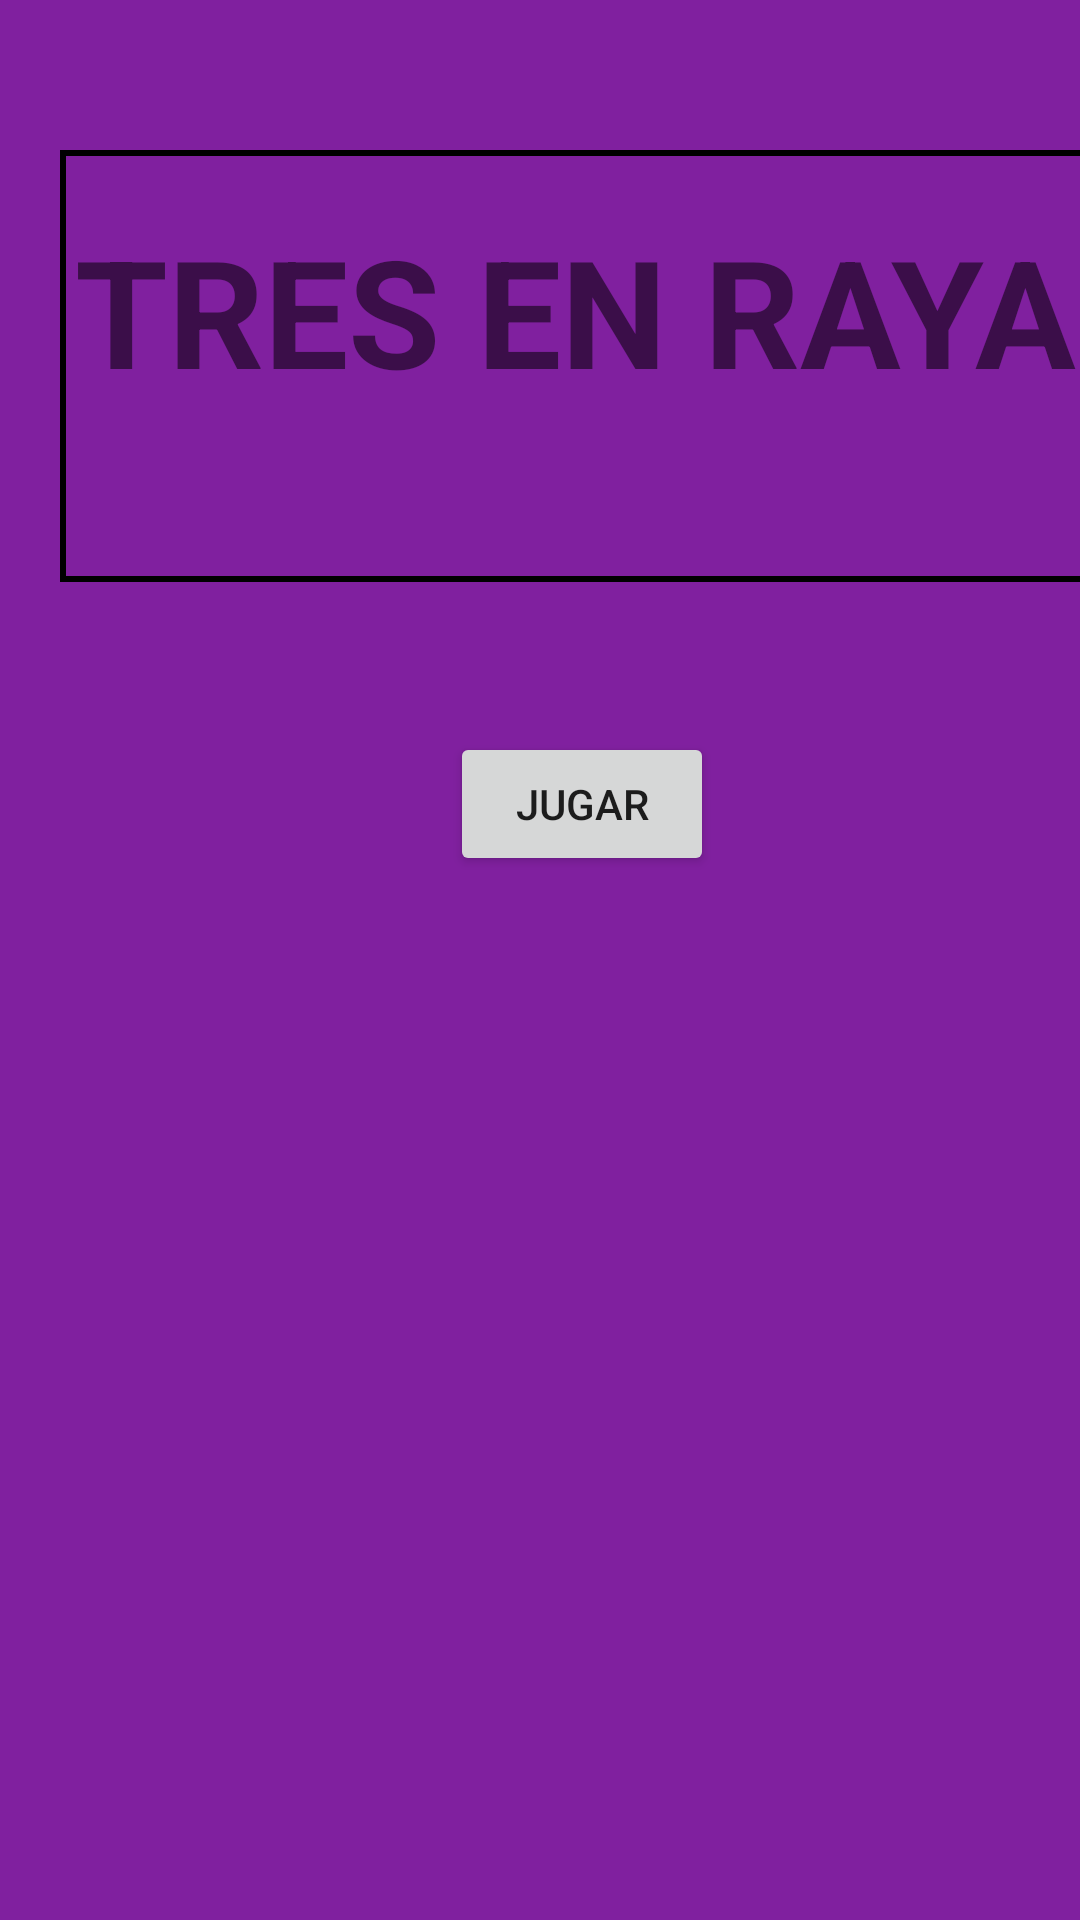

Layout XML and referenced resources for this Android screen:
<!-- AndroidManifest.xml: application theme Theme.TresEnRaya -->
<!-- res/layout/activity_portada.xml -->
<?xml version="1.0" encoding="utf-8"?>
<LinearLayout xmlns:android="http://schemas.android.com/apk/res/android"
    xmlns:app="http://schemas.android.com/apk/res-auto"
    xmlns:tools="http://schemas.android.com/tools"
    android:layout_width="match_parent"
    android:layout_height="match_parent"
    android:background="#E719"
    android:orientation="vertical"
    tools:context=".Portada">

    <TextView
        android:id="@+id/textView"
        android:layout_width="356dp"
        android:layout_height="144dp"
        android:layout_marginTop="50sp"
        android:layout_marginLeft="20sp"
        android:background="@drawable/style_bordes"
        android:text="TRES EN RAYA"
        android:textSize="50sp"
        android:textStyle="bold"
         />

    <Button
        android:id="@+id/button"
        android:layout_width="wrap_content"
        android:layout_height="wrap_content"
        android:layout_marginTop="50sp"
        android:layout_marginLeft="150sp"
        android:text="JUGAR"
         />
</LinearLayout>
<!-- resources referenced by this layout -->
<resources>
  <!-- drawable style_bordes (drawable) -->
  <?xml version="1.0" encoding="utf-8"?>
  <shape xmlns:android="http://schemas.android.com/apk/res/android"
      android:shape="rectangle"
      >
  <stroke android:width="2sp"/>
  <padding
      android:top="20sp"
      android:left="5sp"></padding>
  
  </shape>
  <style name="Theme.TresEnRaya" parent="Theme.MaterialComponents.DayNight.DarkActionBar">
          
          <item name="colorPrimary">@color/purple_500</item>
          <item name="colorPrimaryVariant">@color/purple_700</item>
          <item name="colorOnPrimary">@color/white</item>
          
          <item name="colorSecondary">@color/teal_200</item>
          <item name="colorSecondaryVariant">@color/teal_700</item>
          <item name="colorOnSecondary">@color/black</item>
          
          <item name="android:statusBarColor" tools:targetApi="l">?attr/colorPrimaryVariant</item>
          
      </style>
  <!-- not gathered from this repository: default colours our renderer supplied (Android Studio template values) -->
  <color name="purple_500">#FF6200EE</color>
  <color name="purple_700">#FF3700B3</color>
  <color name="teal_200">#FF03DAC5</color>
  <color name="teal_700">#FF018786</color>
  <color name="black">#FF000000</color>
  <color name="white">#FFFFFFFF</color>
</resources>
